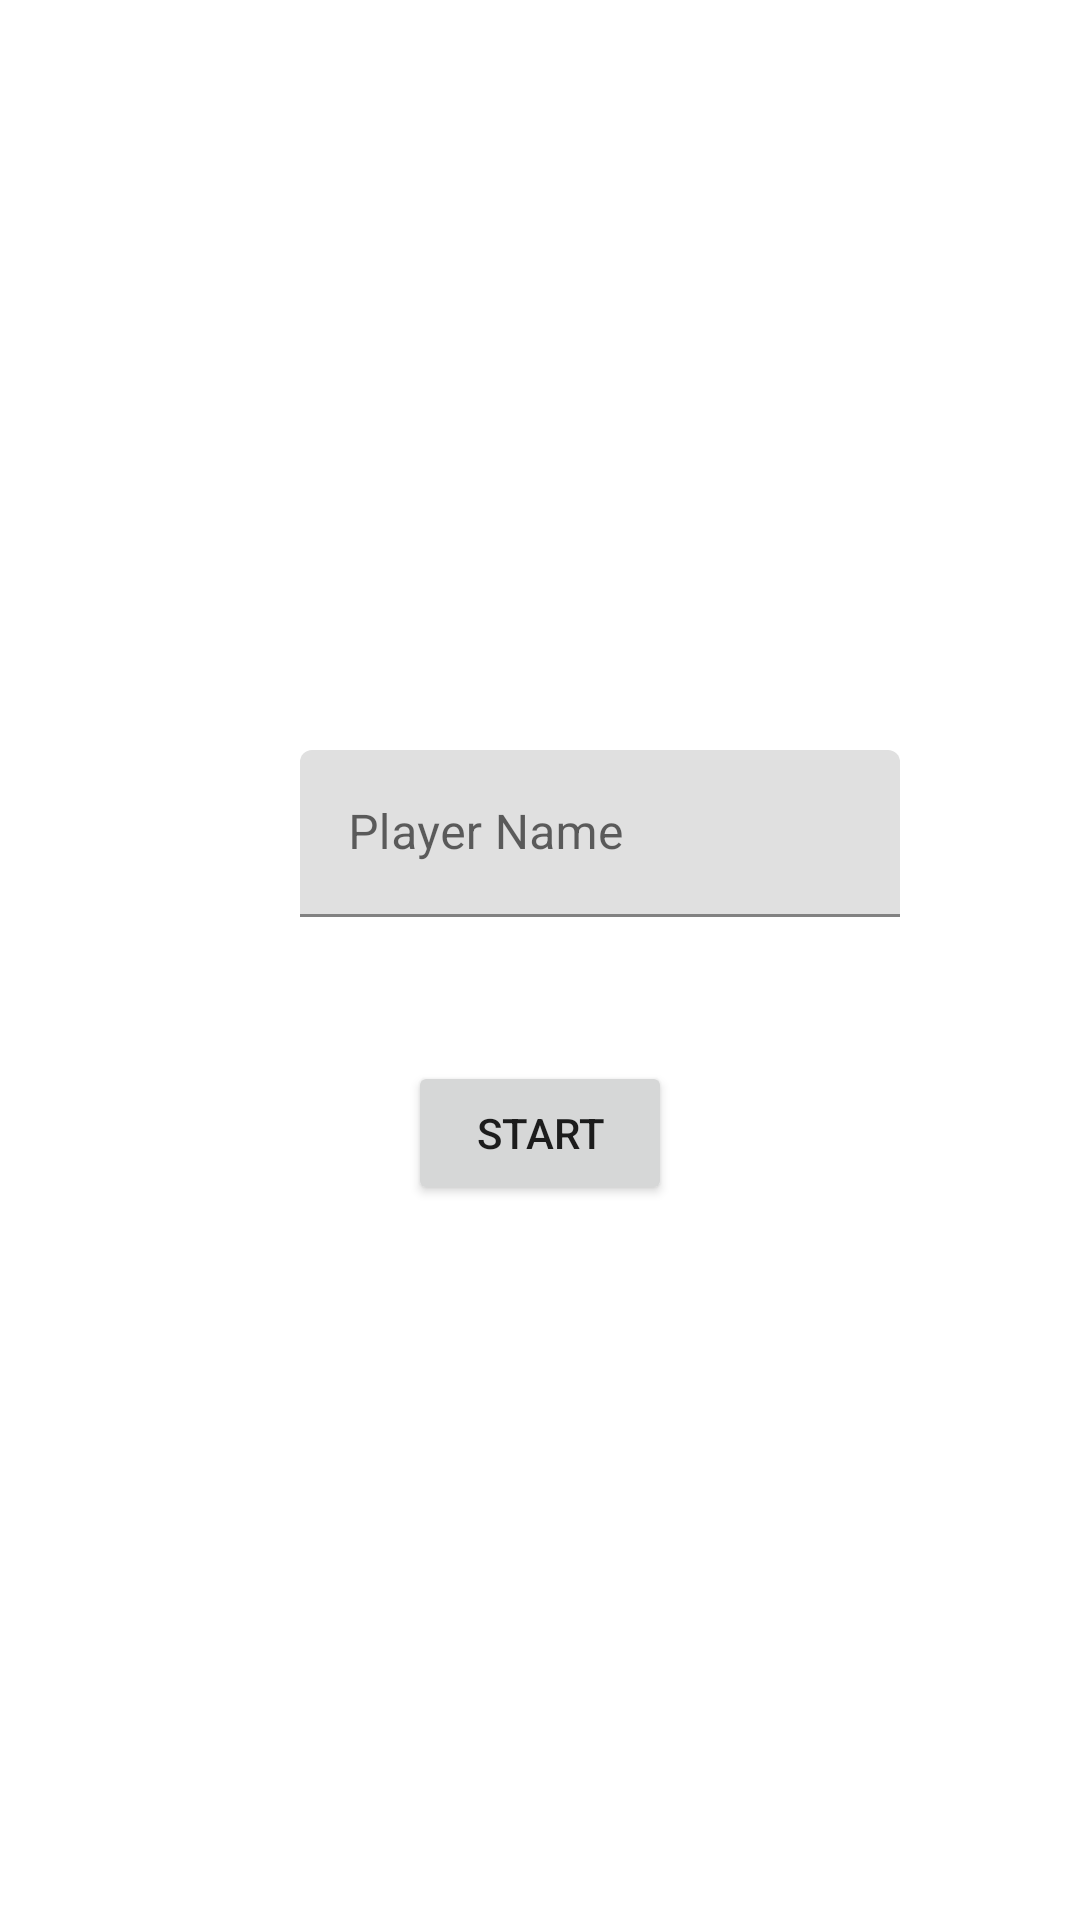

The Android layout XML behind this screen, and the referenced resources:
<!-- AndroidManifest.xml: application theme Theme.Adv160420088Week2 -->
<!-- res/layout/fragment_main.xml -->
<?xml version="1.0" encoding="utf-8"?>
<FrameLayout xmlns:android="http://schemas.android.com/apk/res/android"
    xmlns:app="http://schemas.android.com/apk/res-auto"
    xmlns:tools="http://schemas.android.com/tools"
    android:layout_width="match_parent"
    android:layout_height="match_parent"
    tools:context=".MainFragment">

    <androidx.constraintlayout.widget.ConstraintLayout
        android:layout_width="match_parent"
        android:layout_height="match_parent">

        <com.google.android.material.textfield.TextInputLayout
            android:id="@+id/textInputLayout"
            android:layout_width="200dp"
            android:layout_height="wrap_content"
            android:layout_marginStart="100dp"
            android:layout_marginTop="250dp"
            android:hint="Player Name"
            app:hintAnimationEnabled="true"
            app:hintEnabled="true"
            app:layout_constraintStart_toStartOf="parent"
            app:layout_constraintTop_toTopOf="parent">

            <com.google.android.material.textfield.TextInputEditText
                android:id="@+id/txtName"
                android:layout_width="match_parent"
                android:layout_height="wrap_content" />
        </com.google.android.material.textfield.TextInputLayout>

        <Button
            android:id="@+id/btnStart"
            android:layout_width="wrap_content"
            android:layout_height="wrap_content"
            android:layout_marginTop="48dp"
            android:text="Start"
            app:layout_constraintEnd_toEndOf="parent"
            app:layout_constraintStart_toStartOf="parent"
            app:layout_constraintTop_toBottomOf="@+id/textInputLayout" />
    </androidx.constraintlayout.widget.ConstraintLayout>
</FrameLayout>
<!-- resources referenced by this layout -->
<resources>
  <style name="Theme.Adv160420088Week2" parent="Theme.MaterialComponents.DayNight.DarkActionBar">
          
          <item name="colorPrimary">@color/purple_500</item>
          <item name="colorPrimaryVariant">@color/purple_700</item>
          <item name="colorOnPrimary">@color/white</item>
          
          <item name="colorSecondary">@color/teal_200</item>
          <item name="colorSecondaryVariant">@color/teal_700</item>
          <item name="colorOnSecondary">@color/black</item>
          
          <item name="android:statusBarColor">?attr/colorPrimaryVariant</item>
          
      </style>
  <!-- not gathered from this repository: default colours our renderer supplied (Android Studio template values) -->
  <color name="purple_500">#FF6200EE</color>
  <color name="purple_700">#FF3700B3</color>
  <color name="teal_200">#FF03DAC5</color>
  <color name="teal_700">#FF018786</color>
  <color name="black">#FF000000</color>
  <color name="white">#FFFFFFFF</color>
</resources>
